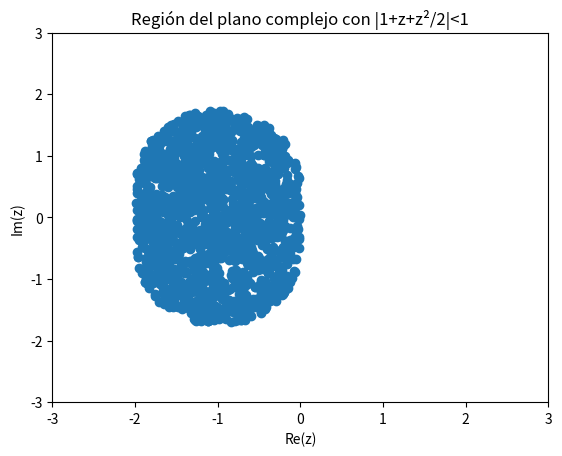

Reproduce this figure in Python.
import random as rd
import matplotlib.pyplot as plt

ws = []
N = 10000
for n in range(1, N):
    z = complex(6 * (rd.random() - 0.5), 6 * (rd.random() - 0.5))
    w = 1 + z + z**2 / 2
    if (abs(w) < 1):
        ws.append(z)


def lmap(f, lst):
    return [f(x) for x in lst]


plt.title("Región del plano complejo con |1+z+z²/2|<1")
plt.scatter(lmap(lambda x: x.real, ws), lmap(lambda x: x.imag, ws))
plt.xlim([-3, 3])
plt.ylim([-3, 3])
plt.xlabel("Re(z)")
plt.ylabel("Im(z)")
plt.show()
